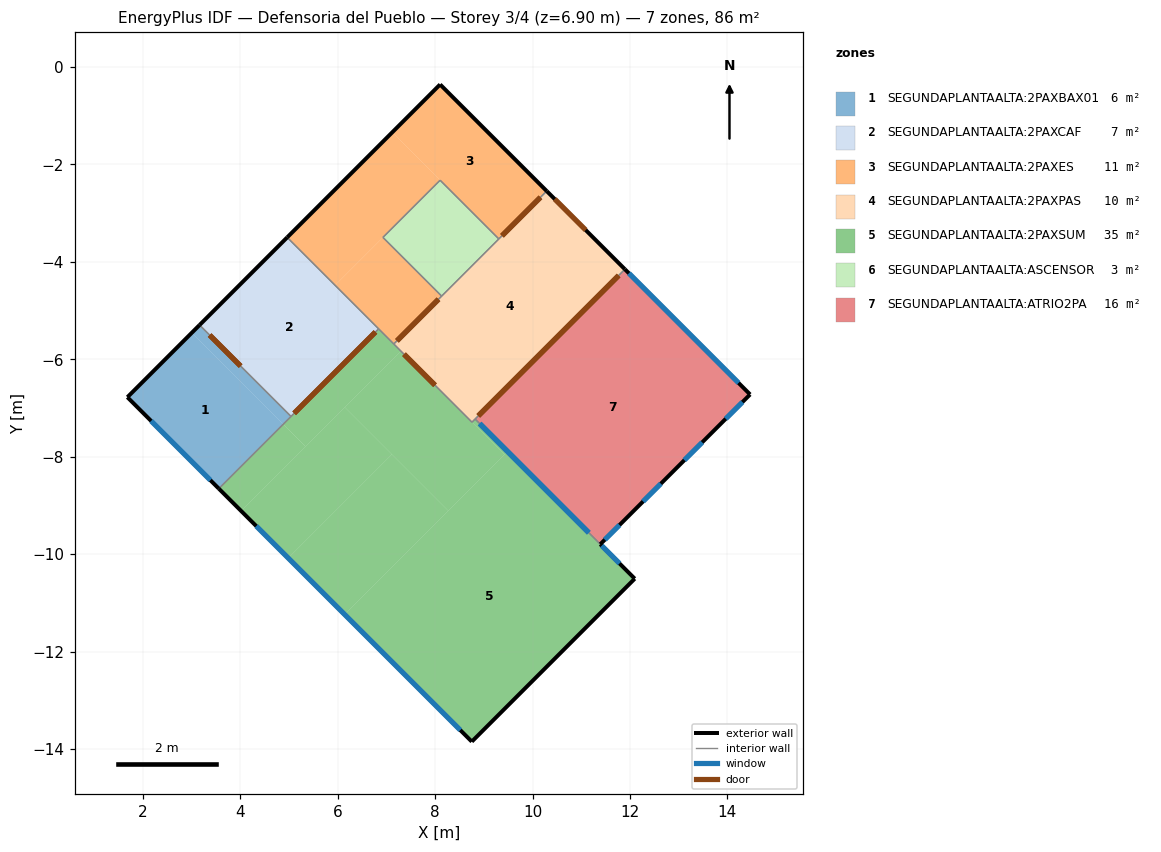
=== STOREY PLAN SPEC (per zone: floor XY polygon, exterior-wall plan segments, windows/doors) ===
zone 1: SEGUNDAPLANTAALTA:2PAXBAX01  (5.6 m²)
  floor: (4.88, -7.33) (3.00, -5.46) (3.16, -5.30) (5.04, -7.17)
  floor: (3.56, -8.66) (1.68, -6.78) (3.00, -5.46) (4.88, -7.33)
  exterior wall: (3.16, -5.30) – (1.68, -6.78)  [2.1 m]
  exterior wall: (1.68, -6.78) – (3.56, -8.66)  [2.7 m]
    window: (2.17, -7.27) – (3.39, -8.48)  [2.2 m²]
  interior walls: 2
zone 2: SEGUNDAPLANTAALTA:2PAXCAF  (6.8 m²)
  floor: (5.04, -7.17) (3.16, -5.30) (4.96, -3.50) (6.84, -5.38)
  exterior wall: (4.96, -3.50) – (3.16, -5.30)  [2.5 m]
  interior walls: 3
zone 3: SEGUNDAPLANTAALTA:2PAXES  (10.9 m²)
  floor: (7.15, -5.69) (5.95, -4.48) (6.93, -3.50) (8.13, -4.70)
  floor: (5.95, -4.48) (4.96, -3.50) (7.12, -1.34) (8.10, -2.32)
  floor: (9.31, -3.53) (7.12, -1.34) (8.10, -0.36) (10.29, -2.55)
  exterior wall: (10.29, -2.55) – (8.10, -0.36)  [3.1 m]
  exterior wall: (8.10, -0.36) – (4.96, -3.50)  [4.4 m]
  interior walls: 7
zone 4: SEGUNDAPLANTAALTA:2PAXPAS  (10.1 m²)
  floor: (8.76, -7.29) (7.15, -5.69) (10.29, -2.55) (11.90, -4.15)
  exterior wall: (11.90, -4.15) – (10.29, -2.55)  [2.3 m]
    door: (11.09, -3.35) – (10.46, -2.71)  [1.9 m²]
  interior walls: 6
zone 5: SEGUNDAPLANTAALTA:2PAXSUM  (34.5 m²)
  floor: (5.34, -7.79) (4.88, -7.33) (6.84, -5.38) (7.30, -5.83)
  floor: (9.42, -7.96) (8.76, -7.29) (8.82, -7.23) (9.49, -7.89)
  floor: (4.98, -10.08) (4.02, -9.11) (6.14, -6.98) (7.11, -7.95)
  floor: (8.27, -9.11) (6.14, -6.98) (7.30, -5.83) (9.42, -7.96)
  floor: (4.02, -9.11) (3.56, -8.66) (4.88, -7.33) (5.34, -7.79)
  floor: (6.14, -11.24) (4.98, -10.08) (7.11, -7.95) (8.27, -9.11)
  floor: (8.75, -13.85) (6.14, -11.24) (9.49, -7.89) (12.10, -10.50)
  exterior wall: (3.56, -8.66) – (8.75, -13.85)  [7.3 m]
    window: (4.33, -9.43) – (8.52, -13.61)  [17.3 m²]
  exterior wall: (8.75, -13.85) – (12.10, -10.50)  [4.7 m]
  exterior wall: (12.10, -10.50) – (11.39, -9.80)  [1.0 m]
    window: (11.79, -10.19) – (11.42, -9.83)  [1.5 m²]
  interior walls: 6
zone 6: SEGUNDAPLANTAALTA:ASCENSOR  (2.8 m²)
  floor: (8.13, -4.70) (6.93, -3.50) (8.10, -2.32) (9.31, -3.53)
  interior walls: 4
zone 7: SEGUNDAPLANTAALTA:ATRIO2PA  (15.8 m²)
  floor: (11.39, -9.80) (8.82, -7.23) (11.90, -4.15) (14.47, -6.72)
  exterior wall: (14.47, -6.72) – (11.90, -4.15)  [3.6 m]
    window: (14.23, -6.49) – (11.98, -4.23)  [9.3 m²]
  exterior wall: (11.39, -9.80) – (14.47, -6.72)  [4.3 m]
    window: (11.48, -9.70) – (11.79, -9.40)  [1.2 m²]
    window: (12.27, -8.92) – (12.63, -8.55)  [1.5 m²]
    window: (13.12, -8.07) – (13.48, -7.71)  [1.5 m²]
    window: (13.97, -7.22) – (14.31, -6.88)  [1.4 m²]
  interior walls: 2

=== DERIVED (storey summary) ===
Building: Defensoria del Pueblo
Storey: 3 of 4  (floor level z = 6.90 m)
Storey gross floor area: 86.5 m²
Zones on this storey: 7
  - SEGUNDAPLANTAALTA:2PAXBAX01: floor 5.6 m²; exterior wall 4.8 m (16.4 m²); 1 window(s) 2.2 m²; WWR 13.2%
  - SEGUNDAPLANTAALTA:2PAXCAF: floor 6.8 m²; exterior wall 2.5 m (8.8 m²); WWR 0.0%
  - SEGUNDAPLANTAALTA:2PAXES: floor 10.9 m²; exterior wall 7.5 m (26.0 m²); WWR 0.0%
  - SEGUNDAPLANTAALTA:2PAXPAS: floor 10.1 m²; exterior wall 2.3 m (7.8 m²); WWR 0.0%; 1 door(s)
  - SEGUNDAPLANTAALTA:2PAXSUM: floor 34.5 m²; exterior wall 13.1 m (45.1 m²); 2 window(s) 18.8 m²; WWR 41.7%
  - SEGUNDAPLANTAALTA:ASCENSOR: floor 2.8 m²
  - SEGUNDAPLANTAALTA:ATRIO2PA: floor 15.8 m²; exterior wall 8.0 m (27.5 m²); 5 window(s) 14.9 m²; WWR 54.2%
Zone adjacency (shared interzone walls):
  - SEGUNDAPLANTAALTA:2PAXBAX01 ↔ SEGUNDAPLANTAALTA:2PAXCAF
  - SEGUNDAPLANTAALTA:2PAXBAX01 ↔ SEGUNDAPLANTAALTA:2PAXSUM
  - SEGUNDAPLANTAALTA:2PAXCAF ↔ SEGUNDAPLANTAALTA:2PAXES
  - SEGUNDAPLANTAALTA:2PAXCAF ↔ SEGUNDAPLANTAALTA:2PAXSUM
  - SEGUNDAPLANTAALTA:2PAXES ↔ SEGUNDAPLANTAALTA:2PAXPAS
  - SEGUNDAPLANTAALTA:2PAXES ↔ SEGUNDAPLANTAALTA:2PAXSUM
  - SEGUNDAPLANTAALTA:2PAXES ↔ SEGUNDAPLANTAALTA:ASCENSOR
  - SEGUNDAPLANTAALTA:2PAXPAS ↔ SEGUNDAPLANTAALTA:2PAXSUM
  - SEGUNDAPLANTAALTA:2PAXPAS ↔ SEGUNDAPLANTAALTA:ASCENSOR
  - SEGUNDAPLANTAALTA:2PAXPAS ↔ SEGUNDAPLANTAALTA:ATRIO2PA
  - SEGUNDAPLANTAALTA:2PAXSUM ↔ SEGUNDAPLANTAALTA:ATRIO2PA